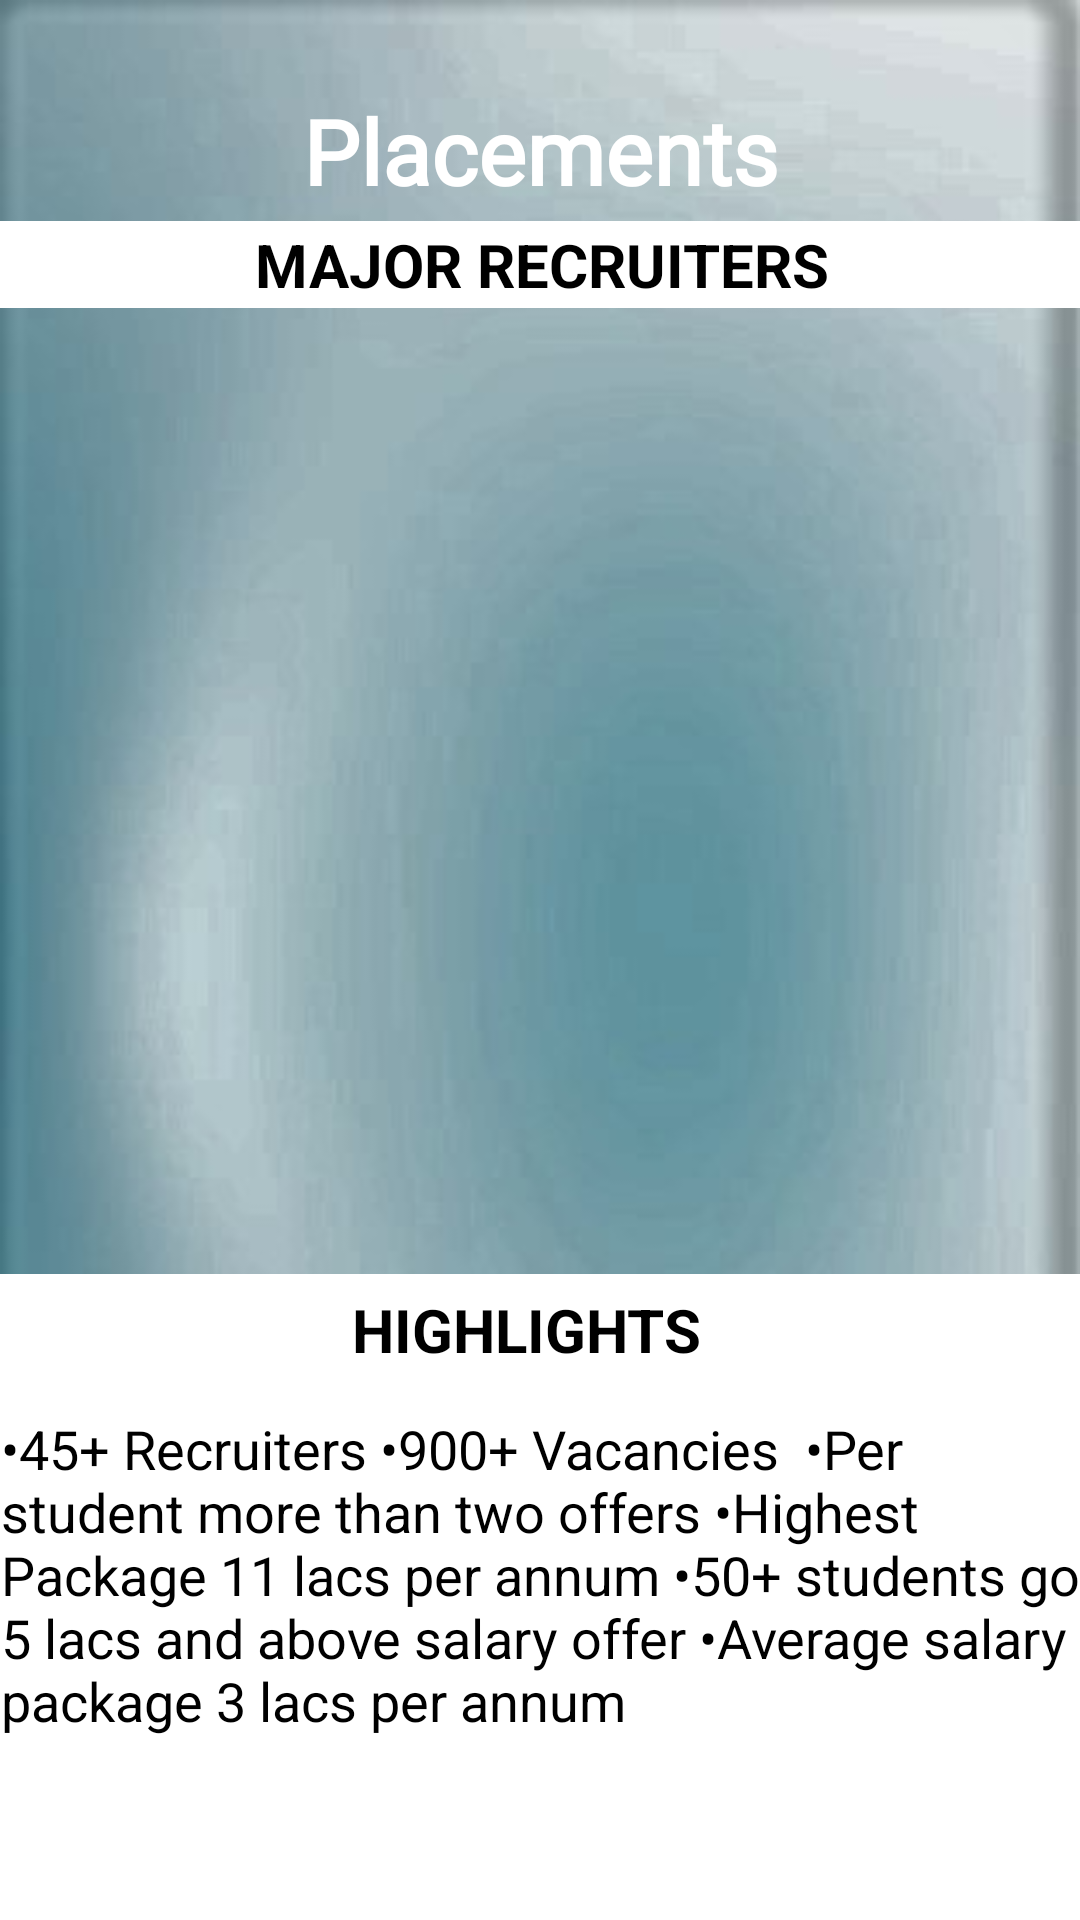

Layout XML and referenced resources for this Android screen:
<!-- AndroidManifest.xml: application theme Theme.MyGBU -->
<!-- res/layout/activity_placementpage.xml -->
<?xml version="1.0" encoding="utf-8"?>
<androidx.constraintlayout.widget.ConstraintLayout xmlns:android="http://schemas.android.com/apk/res/android"
    xmlns:app="http://schemas.android.com/apk/res-auto"
    xmlns:tools="http://schemas.android.com/tools"
    android:layout_width="match_parent"
    android:layout_height="match_parent"
    tools:context=".Placementpage"
    android:background="@drawable/whitebg">

    <TextView
        android:id="@+id/toolbar4"
        android:layout_width="match_parent"
        android:layout_height="wrap_content"
        android:fontFamily="@font/aldrich"
        android:text="@string/placements"
        android:textAlignment="center"
        android:textColor="@android:color/white"
        android:textSize="30sp"
        android:textStyle="bold"
        app:layout_constraintBottom_toBottomOf="parent"
        app:layout_constraintEnd_toEndOf="parent"
        app:layout_constraintHorizontal_bias="0"
        app:layout_constraintStart_toStartOf="parent"
        app:layout_constraintTop_toTopOf="parent"
        app:layout_constraintVertical_bias="0.05"/>

    <ImageView
        android:id="@+id/imageView7"
        android:layout_width="match_parent"
        android:layout_height="300dp"
        android:src="@drawable/placements"
        app:layout_constraintBottom_toBottomOf="parent"
        app:layout_constraintEnd_toEndOf="parent"
        android:layout_marginStart="10dp"
        android:layout_marginEnd="10dp"
        app:layout_constraintStart_toStartOf="parent"
        app:layout_constraintTop_toBottomOf="@+id/toolbar4"
        app:layout_constraintVertical_bias="0.124"
        tools:ignore="ContentDescription" />

    <TextView
        android:id="@+id/textView10"
        android:layout_width="363dp"
        android:layout_height="29dp"
        android:gravity="center"
        android:background="@color/white"
        android:text="@string/major_recruiters"
        android:textSize="20sp"
        android:textStyle="bold"
        android:textColor="@color/black"
        app:layout_constraintBottom_toTopOf="@+id/imageView7"
        app:layout_constraintEnd_toEndOf="parent"
        android:layout_marginStart="15sp"
        android:layout_marginEnd="15sp"
        app:layout_constraintStart_toStartOf="parent"
        app:layout_constraintTop_toBottomOf="@+id/toolbar4"
        app:layout_constraintVertical_bias="0.75" />

    <TextView
        android:id="@+id/textView13"
        android:layout_width="370dp"
        android:layout_height="37dp"
        android:background="@color/white"
        android:gravity="center"
        android:text="@string/highlights"
        android:textColor="@color/black"
        android:textSize="20sp"
        android:textStyle="bold"
        app:layout_constraintBottom_toBottomOf="parent"
        app:layout_constraintEnd_toEndOf="parent"
        android:layout_marginEnd="10dp"
        app:layout_constraintStart_toStartOf="parent"
        app:layout_constraintTop_toBottomOf="@+id/imageView7"
        app:layout_constraintVertical_bias="0.106" />

    <TextView
        android:id="@+id/textView16"
        android:layout_width="376dp"
        android:layout_height="190dp"
        android:background="@color/white"
        android:paddingStart="10dp"
        android:paddingEnd="0dp"
        android:layout_marginEnd="5dp"
        android:paddingTop="10dp"
        android:text="@string/abc"
        android:textColor="@color/black"
        android:textSize="18sp"
        app:layout_constraintBottom_toBottomOf="parent"
        app:layout_constraintEnd_toEndOf="parent"
        app:layout_constraintHorizontal_bias="0.485"
        app:layout_constraintStart_toStartOf="parent"
        app:layout_constraintTop_toBottomOf="@+id/textView13"
        app:layout_constraintVertical_bias="0.09" />

</androidx.constraintlayout.widget.ConstraintLayout>
<!-- resources referenced by this layout -->
<resources>
  <color name="black">#FF000000</color>
  <color name="white">#FFFFFFFF</color>
  <!-- drawable whitebg: jpg bitmap (drawable, 40735 bytes) -->
  <string name="abc">•45+ Recruiters <br>•900+ Vacancies </br>
          <br>•Per student more than two offers</br>
          <br>•Highest Package 11 lacs per annum</br>
          <br>•50+ students got 5 lacs and above salary offer</br>
          <br>•Average salary package 3 lacs per annum</br> </string>
  <string name="highlights">HIGHLIGHTS</string>
  <string name="major_recruiters">MAJOR RECRUITERS</string>
  <string name="placements">Placements</string>
  <style name="Theme.MyGBU" parent="Theme.MaterialComponents.DayNight.DarkActionBar">
          
          <item name="colorPrimary">@color/purple_500</item>
          <item name="android:windowTranslucentStatus">true</item>
          <item name="android:windowTranslucentNavigation">true</item>
          <item name="colorPrimaryVariant">@color/purple_700</item>
          <item name="colorOnPrimary">@color/white</item>
          
          <item name="colorSecondary">@color/teal_200</item>
          <item name="colorSecondaryVariant">@color/teal_700</item>
          <item name="colorOnSecondary">@color/black</item>
          
          <item name="android:statusBarColor" tools:targetApi="l">?attr/colorPrimaryVariant</item>
          
      </style>
  <color name="purple_500">#FF6200EE</color>
  <color name="purple_700">#FF3700B3</color>
  <color name="teal_200">#FF03DAC5</color>
  <color name="teal_700">#FF018786</color>
</resources>
